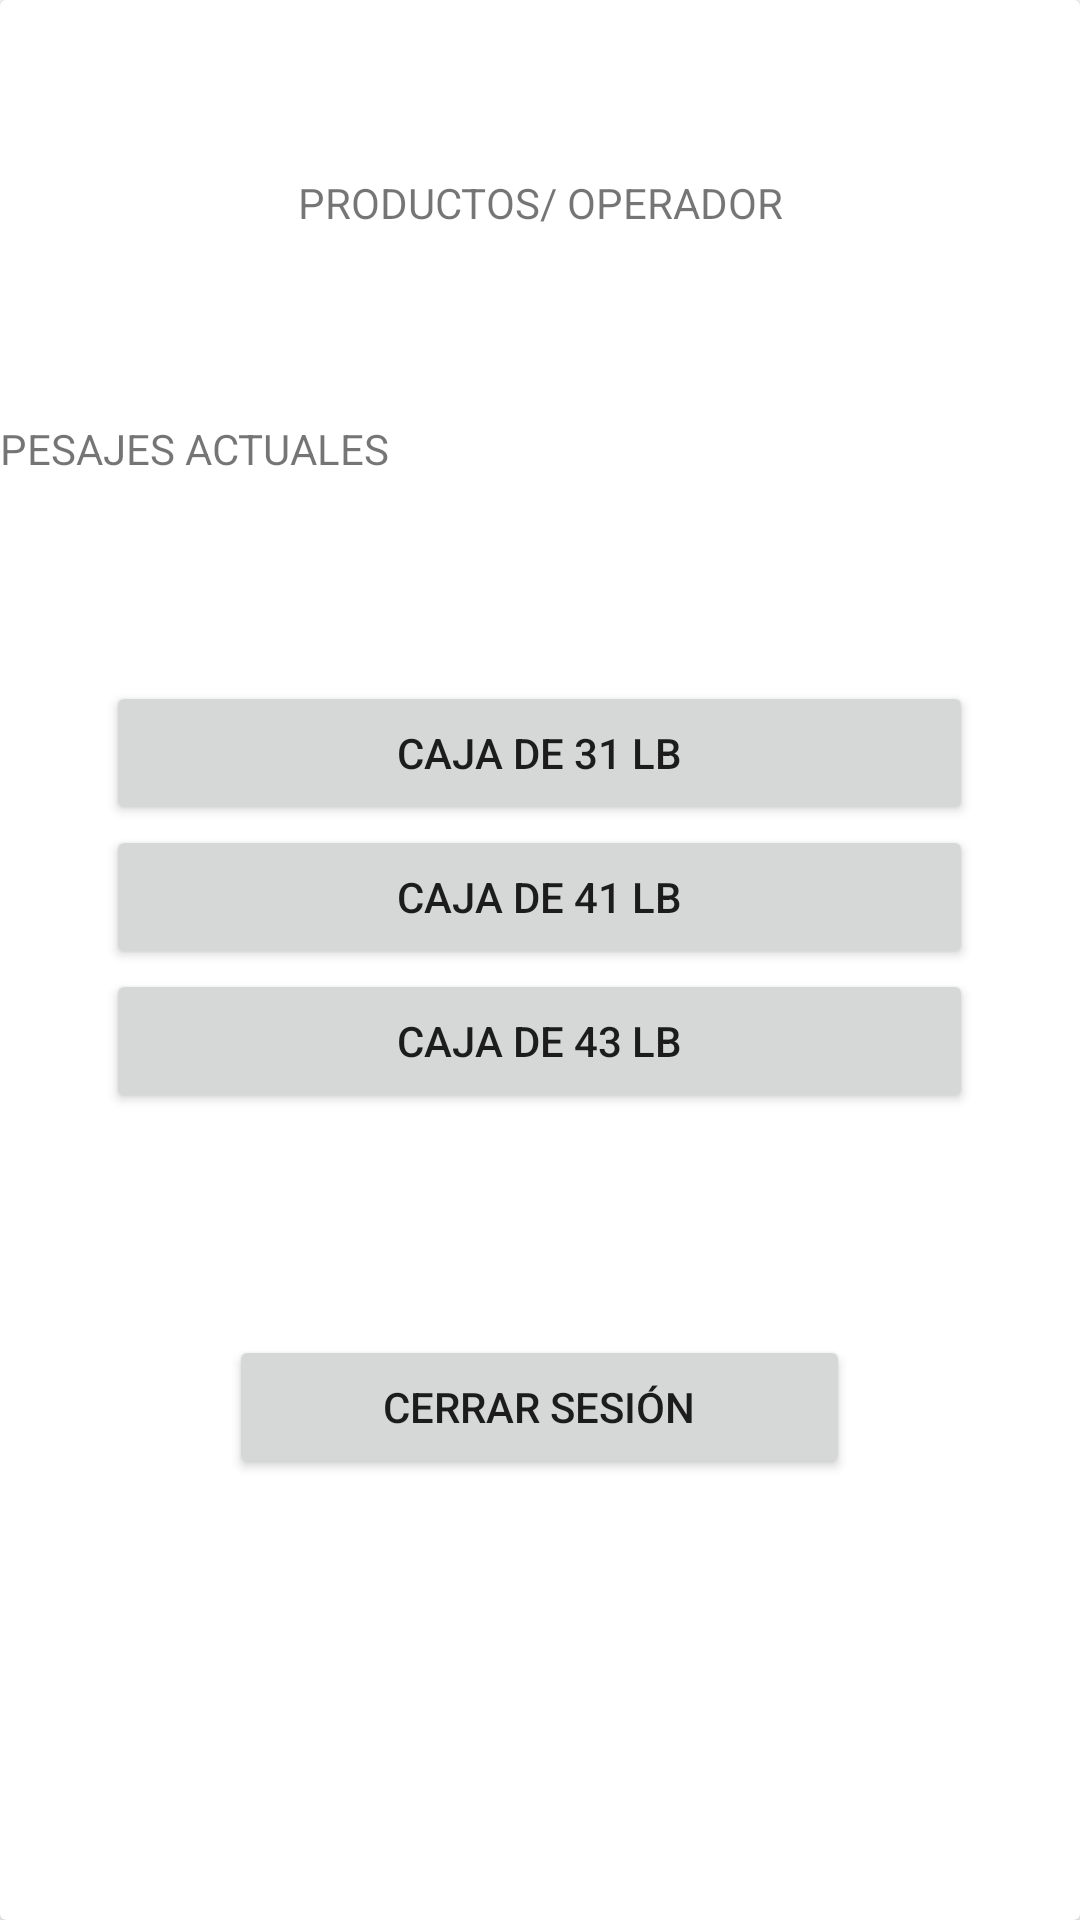

Here is an Android app screen rendered from its layout file. Give the layout XML and the strings, colors and styles it references.
<!-- AndroidManifest.xml: application theme Theme.TesisJoelAPPPruebaBalanza -->
<!-- res/layout/activity_productos_operador.xml -->
<?xml version="1.0" encoding="utf-8"?>
<androidx.constraintlayout.widget.ConstraintLayout xmlns:android="http://schemas.android.com/apk/res/android"
    xmlns:app="http://schemas.android.com/apk/res-auto"
    xmlns:tools="http://schemas.android.com/tools"
    android:id="@+id/main"
    android:layout_width="match_parent"
    android:layout_height="match_parent"
    tools:context=".productosOperador">

    <androidx.cardview.widget.CardView
        android:layout_width="match_parent"
        android:layout_height="wrap_content"
        tools:ignore="MissingConstraints">

        <LinearLayout
            android:layout_width="match_parent"
            android:layout_height="743dp"
            android:orientation="vertical">

            <Space
                android:layout_width="match_parent"
                android:layout_height="58dp" />

            <TextView
                android:id="@+id/textView12"
                android:layout_width="match_parent"
                android:layout_height="wrap_content"
                android:layout_gravity="center"
                android:gravity="center"
                android:text="PRODUCTOS/ OPERADOR" />

            <Space
                android:layout_width="match_parent"
                android:layout_height="63dp" />

            <TextView
                android:id="@+id/textView13"
                android:layout_width="match_parent"
                android:layout_height="wrap_content"
                android:text="PESAJES ACTUALES" />

            <Space
                android:layout_width="match_parent"
                android:layout_height="68dp" />

            <Button
                android:id="@+id/btn_caja31"
                android:layout_width="289dp"
                android:layout_height="wrap_content"
                android:layout_gravity="center"
                android:gravity="center"
                android:text="caja de 31 lb" />

            <Button
                android:id="@+id/btn_caja41"
                android:layout_width="289dp"
                android:layout_height="wrap_content"
                android:layout_gravity="center"
                android:text="caja de 41 lb" />

            <Button
                android:id="@+id/btn_caja43"
                android:layout_width="289dp"
                android:layout_height="wrap_content"
                android:layout_gravity="center"
                android:text="caja de 43 lb" />

            <Space
                android:layout_width="match_parent"
                android:layout_height="74dp" />

            <Button
                android:id="@+id/btn_chao"
                android:layout_width="207dp"
                android:layout_height="wrap_content"
                android:layout_gravity="center"
                android:text="Cerrar sesión" />
        </LinearLayout>
    </androidx.cardview.widget.CardView>
</androidx.constraintlayout.widget.ConstraintLayout>
<!-- resources referenced by this layout -->
<resources>
  <style name="Theme.TesisJoelAPPPruebaBalanza" parent="Base.Theme.TesisJoelAPPPruebaBalanza" />
  <style name="Base.Theme.TesisJoelAPPPruebaBalanza" parent="Theme.MaterialComponents.DayNight.DarkActionBar">
          
          
      </style>
</resources>
